Labelled photos from "plantbase_images", an image-classification folder in JoshEagle/plantbase. The possible labels are: Ajuga, Allium, Campanula, Cirsium, Crataegus, Gentiana, Geranium, Iris, Malva, Narcissus, Ophrys, Rosa, Trifolium, Verbascum, Veronica, Viola.

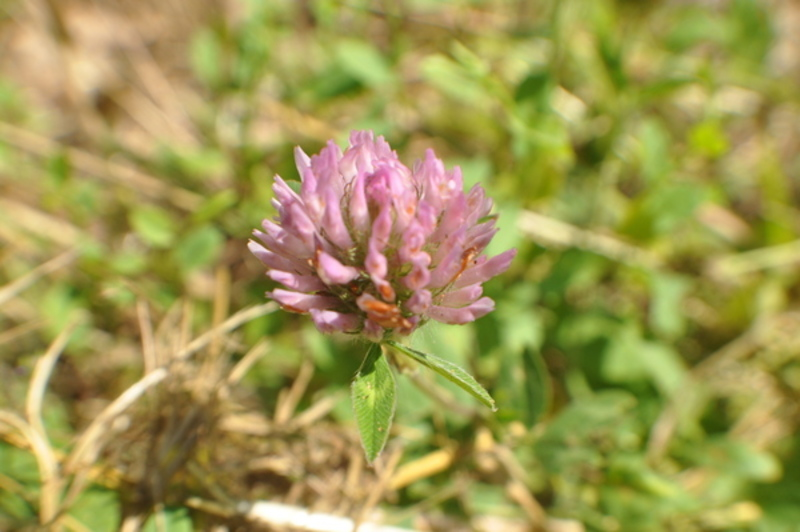
Label: Trifolium

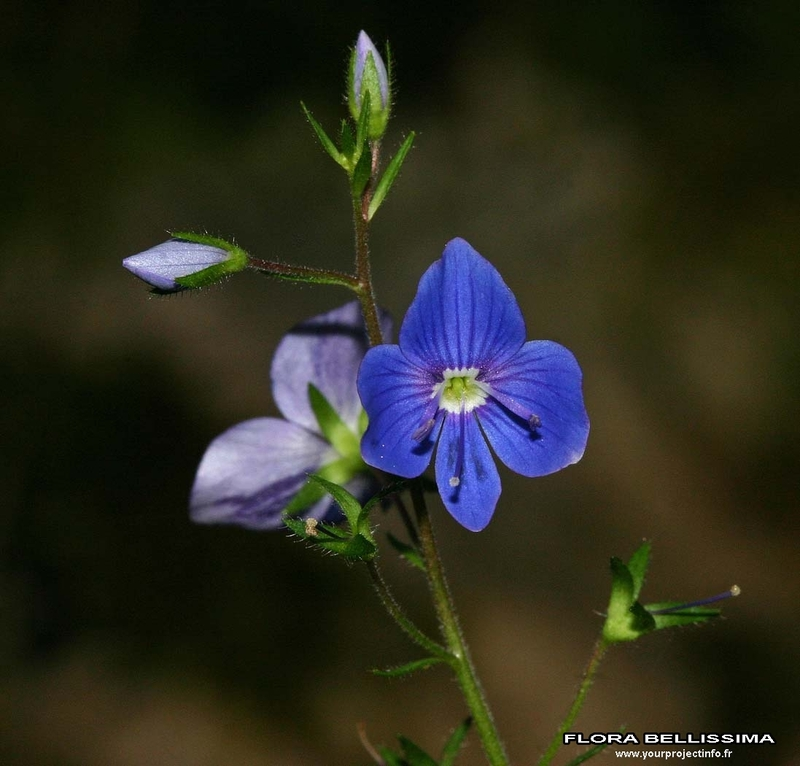
Label: Veronica

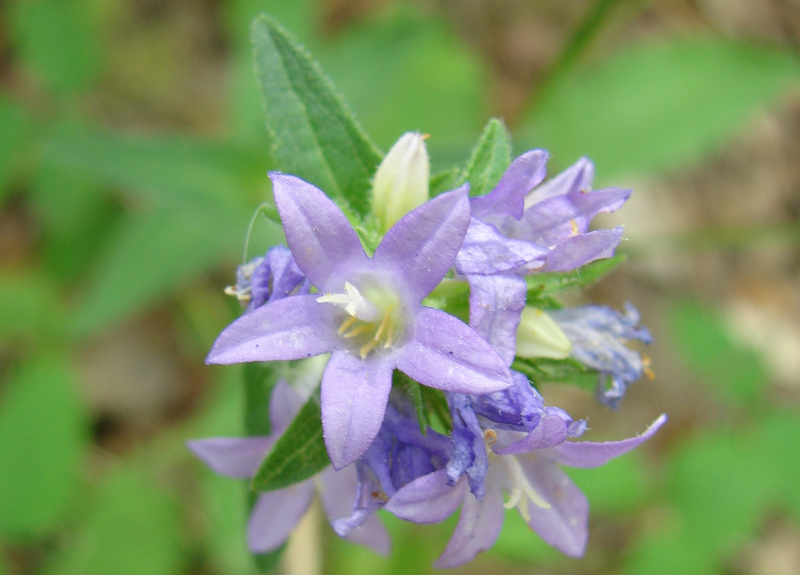
Label: Campanula

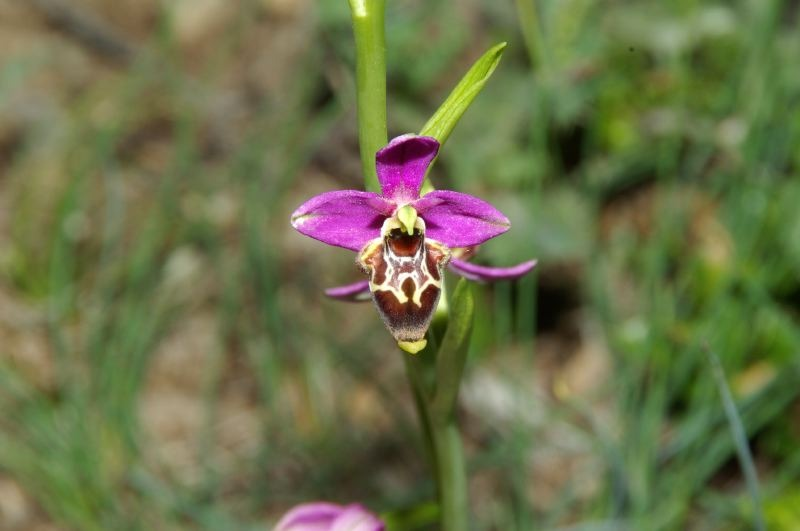
Label: Ophrys

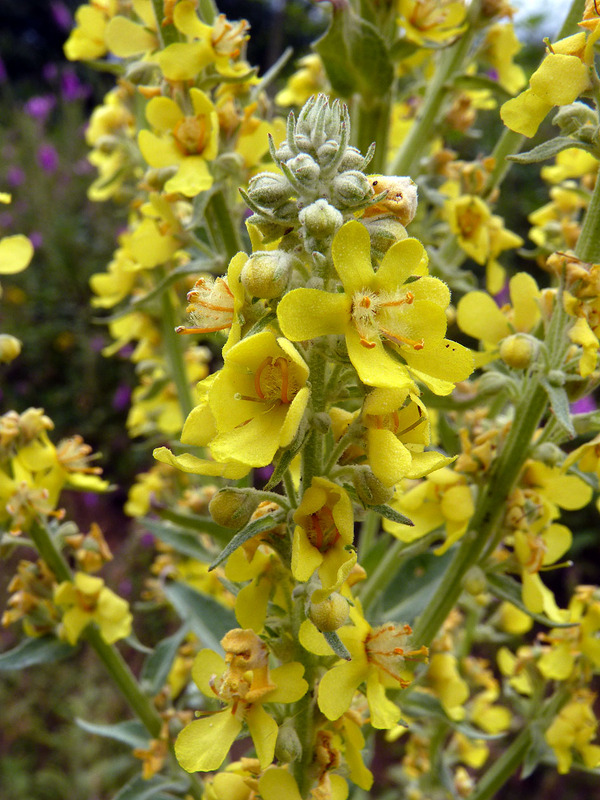
Label: Verbascum

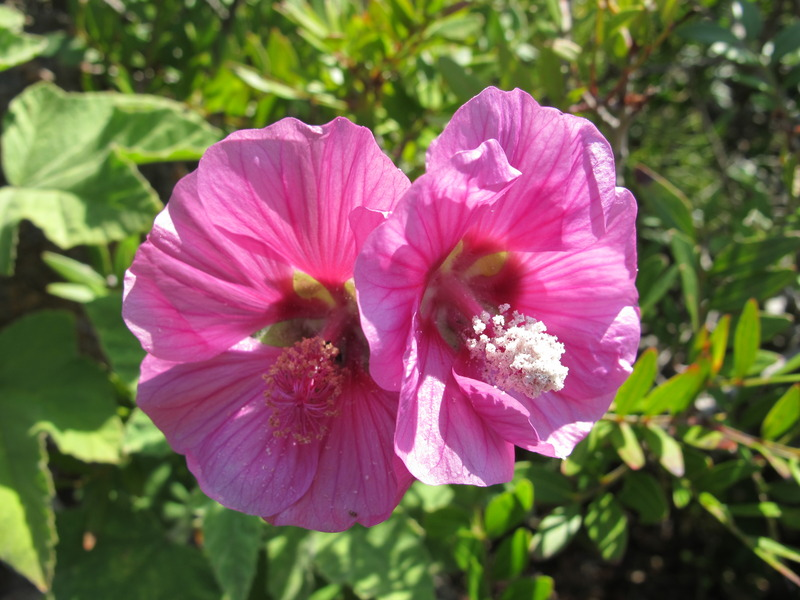
Label: Malva
